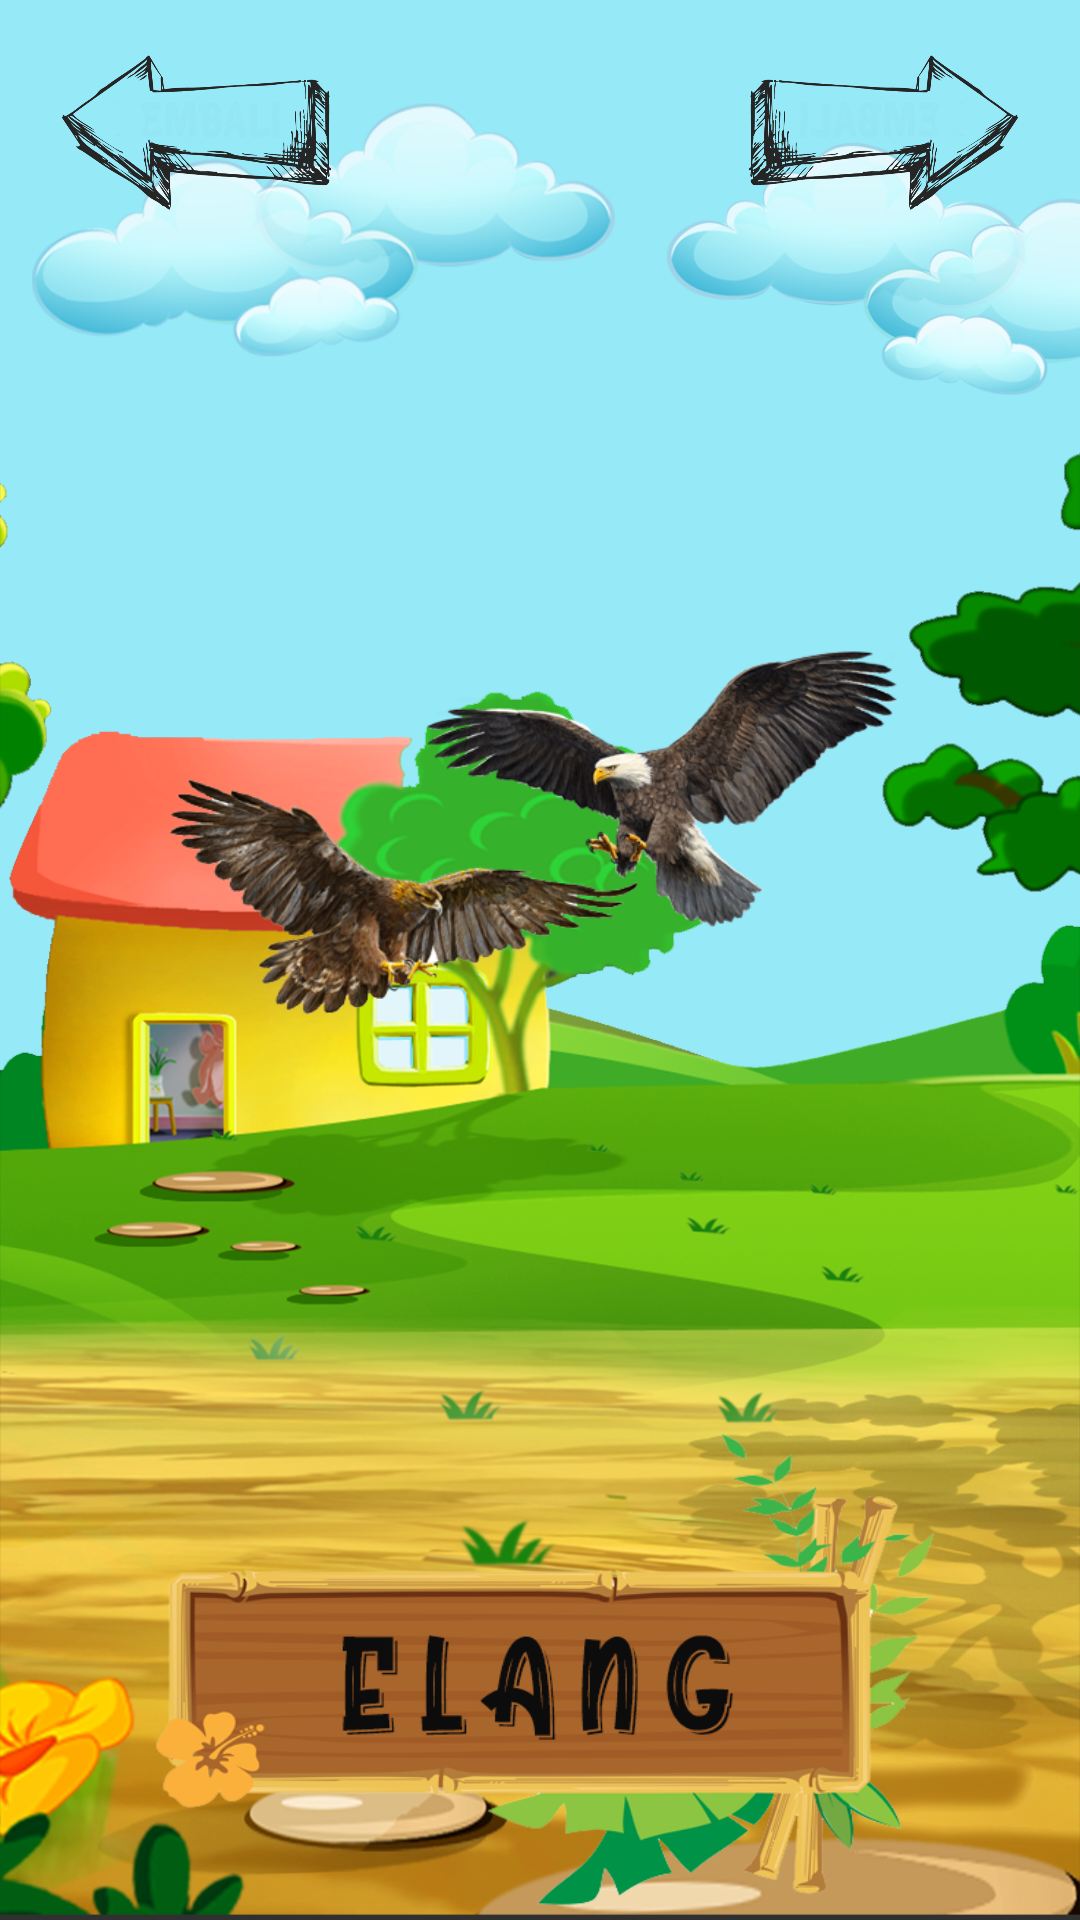

Layout XML and referenced resources for this Android screen:
<!-- AndroidManifest.xml: application theme Theme.Hewan -->
<!-- res/layout/activity_elang.xml -->
<?xml version="1.0" encoding="utf-8"?>
<androidx.constraintlayout.widget.ConstraintLayout xmlns:android="http://schemas.android.com/apk/res/android"
    xmlns:app="http://schemas.android.com/apk/res-auto"
    xmlns:tools="http://schemas.android.com/tools"
    android:layout_width="match_parent"
    android:layout_height="match_parent"
    tools:context=".Elang">

    <View
        android:id="@+id/view"
        android:layout_width="0dp"
        android:layout_height="0dp"
        android:background="@drawable/gb_submenu"
        app:layout_constraintBottom_toBottomOf="parent"
        app:layout_constraintEnd_toEndOf="parent"
        app:layout_constraintHorizontal_bias="0.0"
        app:layout_constraintStart_toStartOf="parent"
        app:layout_constraintTop_toTopOf="parent"
        app:layout_constraintVertical_bias="1.0" />

    <Button
        android:id="@+id/button_elang"
        style="@style/Widget.AppCompat.Button.Borderless"
        android:layout_width="250dp"
        android:layout_height="237dp"
        android:layout_marginBottom="240dp"
        android:background="@drawable/gb_elang"
        android:textColor="#00FFFFFF"
        android:textColorHighlight="#00FFFFFF"
        android:textColorHint="#00FFFFFF"
        android:textColorLink="#00FFFFFF"
        app:layout_constraintBottom_toBottomOf="parent"
        app:layout_constraintEnd_toEndOf="parent"
        app:layout_constraintHorizontal_bias="0.496"
        app:layout_constraintStart_toStartOf="parent" />

    <ImageView
        android:id="@+id/txt_elang"
        android:layout_width="280dp"
        android:layout_height="170dp"
        android:layout_marginTop="300dp"
        android:background="@drawable/txt_elang"
        app:layout_constraintBottom_toBottomOf="parent"
        app:layout_constraintEnd_toEndOf="parent"
        app:layout_constraintHorizontal_bias="0.496"
        app:layout_constraintStart_toStartOf="parent" />

    <ImageView
        android:id="@+id/btn_back"
        android:layout_width="99dp"
        android:layout_height="56dp"
        android:layout_marginStart="16dp"
        android:layout_marginTop="16dp"
        android:background="@drawable/btn_back"
        app:layout_constraintStart_toStartOf="@+id/view"
        app:layout_constraintTop_toTopOf="@+id/view" />

    <ImageView
        android:id="@+id/btn_next"
        android:layout_width="99dp"
        android:layout_height="56dp"
        android:layout_marginTop="16dp"
        android:layout_marginEnd="16dp"
        android:background="@drawable/btn_back"
        android:rotation="180"
        android:rotationX="180"
        app:layout_constraintEnd_toEndOf="@+id/view"
        app:layout_constraintTop_toTopOf="@+id/view" />

</androidx.constraintlayout.widget.ConstraintLayout>
<!-- resources referenced by this layout -->
<resources>
  <!-- drawable btn_back: png bitmap (drawable, 90761 bytes) -->
  <!-- drawable gb_elang: png bitmap (drawable, 146077 bytes) -->
  <!-- drawable gb_submenu: png bitmap (drawable-v24, 969701 bytes) -->
  <!-- drawable txt_elang: png bitmap (drawable-v24, 71024 bytes) -->
  <style name="Theme.Hewan" parent="Theme.AppCompat.NoActionBar" />
</resources>
